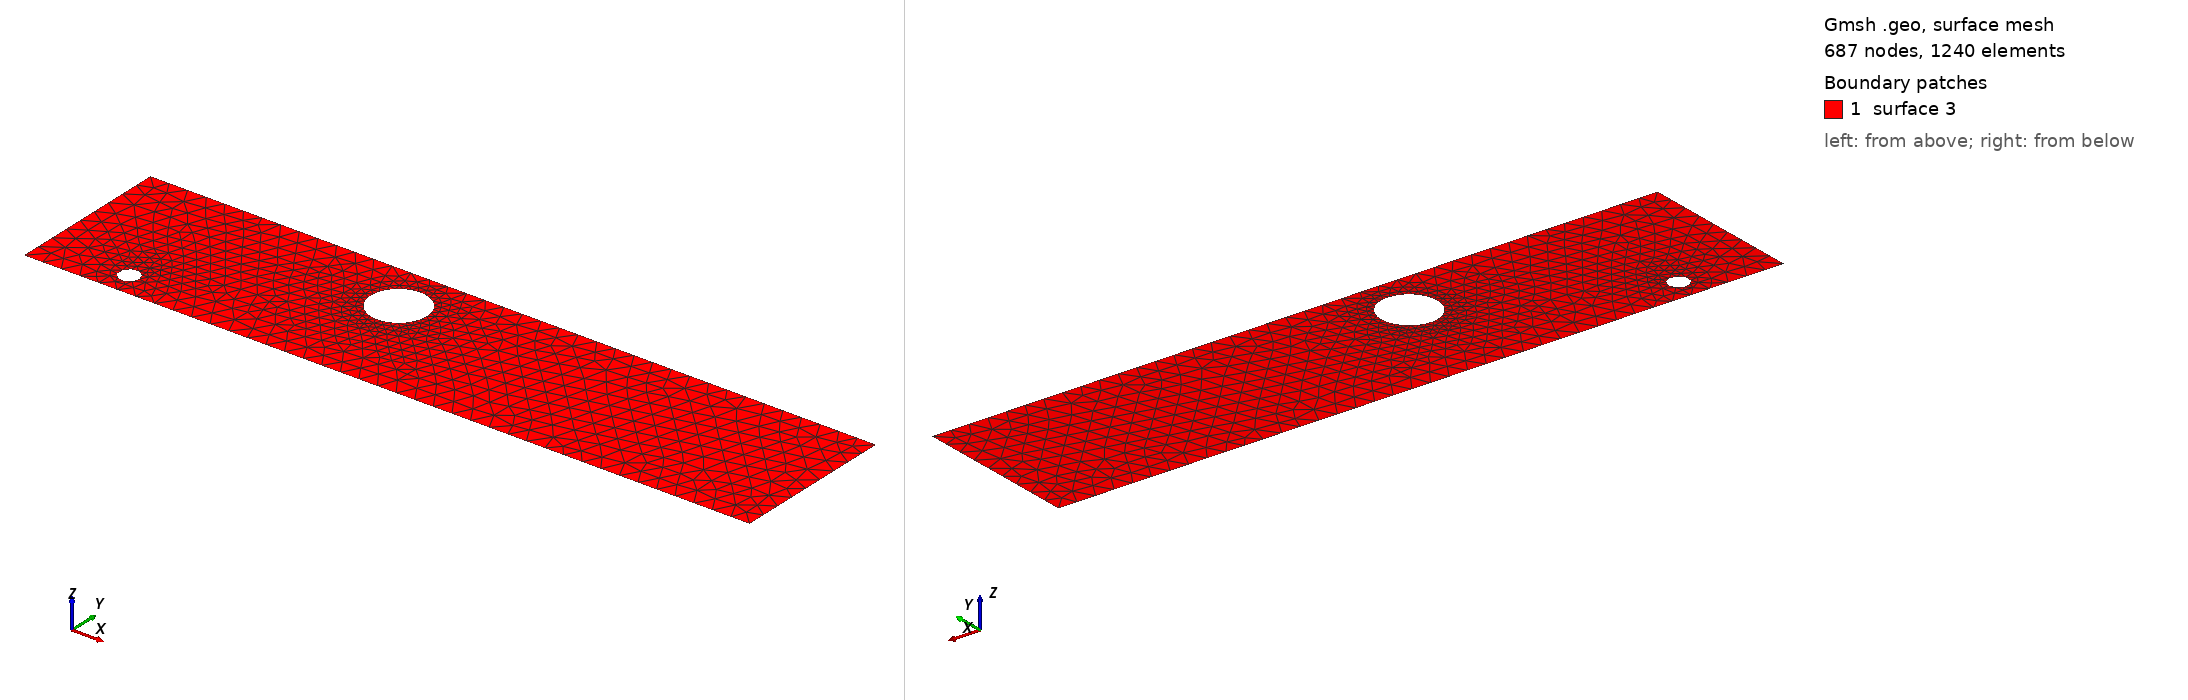

Gmsh geometry script, surface-meshed: 687 nodes, 1240 surface elements. Boundary patches (legend numbers): 1 surface 3. Left view from above one corner, right view from below the opposite corner. The script declares no physical surfaces, so the legend lists its geometric surfaces. The drawing asked Gmsh for element sizes between 1% and 20% of the model's largest extent; the script's own settings can give other sizes.

=== cad_432.geo (drawn) ===
//+
SetFactory("OpenCASCADE");
//+
Point(1) = {0.712019, -3.990348, 0.000000, 1.000000};
//+
Point(2) = {39.233313, -3.990348, 0.000000, 1.000000};
//+
Point(3) = {39.233313, 4.738266, 0.000000, 1.000000};
//+
Point(4) = {0.712019, 4.738266, 0.000000, 1.000000};
//+
Line(1) = {4, 1};
//+
Line(2) = {1, 2};
//+
Line(3) = {2, 3};
//+
Line(4) = {3, 4};
//+
Curve Loop(1) = {1, 2, 3, 4};
//+
Point(6) = {5.829398, -2.677417, 0.000000, 0.053223};
//+
Point(5) = {5.297168, -2.677417, 0.000000, 0.053223};
//+
Point(7) = {5.031053, -2.216492, 0.000000, 0.053223};
//+
Point(8) = {5.031053, -3.138341, 0.000000, 0.053223};
//+
Point(10) = {17.399234, 2.115525, 0.000000, 0.148824};
//+
Point(9) = {15.910990, 2.115525, 0.000000, 0.148824};
//+
Point(11) = {15.166869, 3.404382, 0.000000, 0.148824};
//+
Point(12) = {15.166869, 0.826668, 0.000000, 0.148824};
//+
Ellipse(5) = {6, 5, 7, 7};
//+
Ellipse(6) = {7, 5, 8, 8};
//+
Ellipse(7) = {8, 5, 6, 6};
//+
Curve Loop(2) = {5, 6, 7};
//+
Ellipse(8) = {10, 9, 11, 11};
//+
Ellipse(9) = {11, 9, 12, 12};
//+
Ellipse(10) = {12, 9, 10, 10};
//+
Curve Loop(3) = {8, 9, 10};
//+
Plane Surface(3) = {1, 2, 3};
//+
Physical Curve("INFLOW", 100) = {1};
//+
Physical Curve("OUTFLOW", 101) = {3};
//+
Physical Curve("WALL_BOUNDARY", 102) = {2, 4};
//+
Physical Curve("OBSTACLE", 103) = {5, 6, 7, 8, 9, 10};
